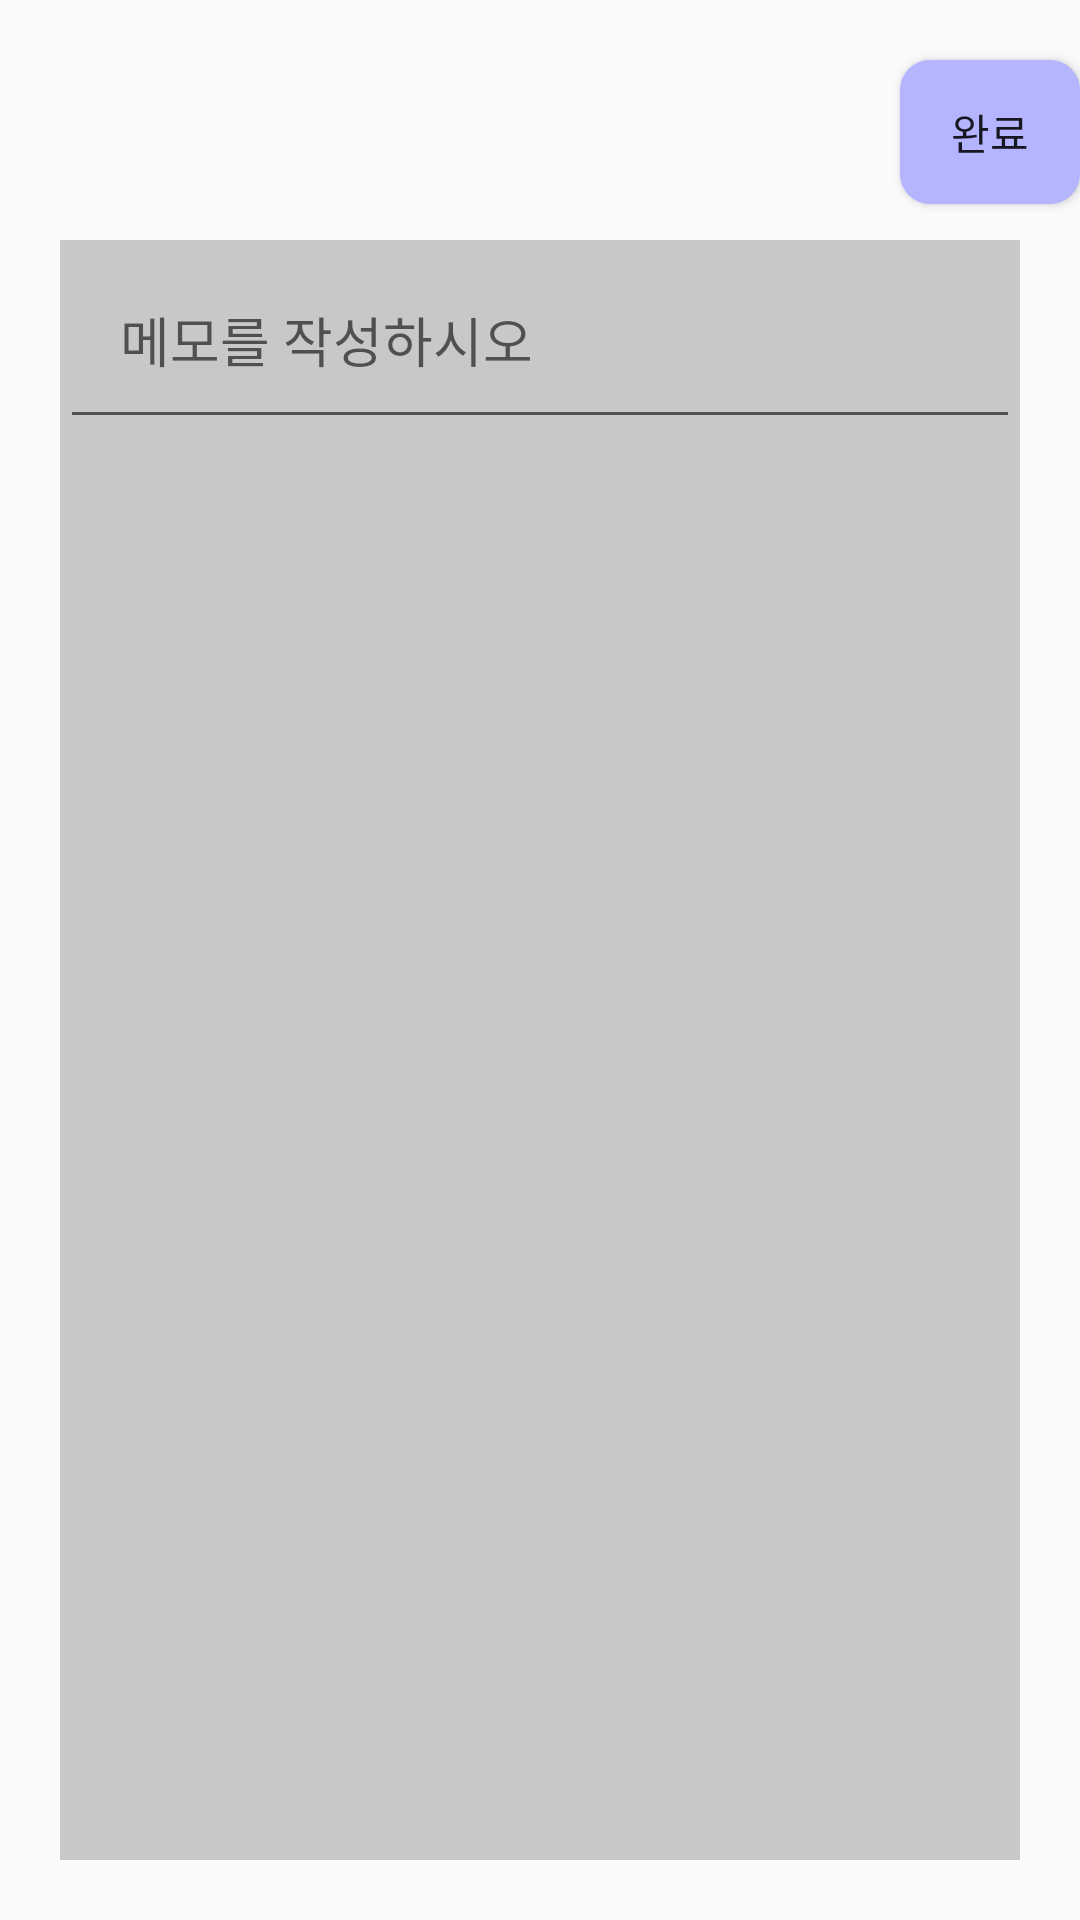

Reconstruct the res/layout file that produces this screen, plus the resources it refers to.
<!-- AndroidManifest.xml: application theme Theme.MapMopad -->
<!-- res/layout/activity_write.xml -->
<?xml version="1.0" encoding="utf-8"?>
<RelativeLayout xmlns:android="http://schemas.android.com/apk/res/android"
    xmlns:app="http://schemas.android.com/apk/res-auto"
    xmlns:tools="http://schemas.android.com/tools"
    android:layout_width="match_parent"
    android:layout_height="match_parent"
    tools:context=".WriteActivity">

    <LinearLayout
        android:layout_width="match_parent"
        android:layout_height="100dp">

        <Button
            android:id="@+id/savememo"
            android:layout_width="wrap_content"
            android:layout_height="wrap_content"
            android:text="완료"
            android:layout_marginLeft="300dp"
            android:layout_marginVertical="20dp"
            android:background="@drawable/rounded_corner">
        </Button>

    </LinearLayout>

    <LinearLayout
        android:layout_width="match_parent"
        android:layout_height="match_parent"
        android:layout_marginStart="20dp"
        android:layout_marginTop="80dp"
        android:layout_marginEnd="20dp"
        android:layout_marginBottom="20dp"
        android:background="#C8C8C8">

        <EditText
            android:id="@+id/descriptionInput"
            android:layout_width="match_parent"
            android:layout_height="wrap_content"
            android:hint="메모를 작성하시오"
            android:padding="20dp"></EditText>
    </LinearLayout>

</RelativeLayout>
<!-- resources referenced by this layout -->
<resources>
  <!-- drawable rounded_corner (drawable) -->
  <?xml version="1.0" encoding="utf-8"?>
  <shape xmlns:android="http://schemas.android.com/apk/res/android">
      android:shape="rectangle">
      <solid android:color="#B4B4FF"></solid>
      <corners android:radius="10dp"></corners>
  
  
  </shape>
  <style name="Theme.MapMopad" parent="Theme.AppCompat.Light.NoActionBar">
          
          <item name="windowNoTitle">true</item>
          <item name="colorPrimary">@color/purple_500</item>
          <item name="colorPrimaryVariant">@color/purple_700</item>
          <item name="colorOnPrimary">@color/white</item>
          
          <item name="colorSecondary">@color/teal_200</item>
          <item name="colorSecondaryVariant">@color/teal_700</item>
          <item name="colorOnSecondary">@color/black</item>
          
          <item name="android:statusBarColor" tools:targetApi="l">?attr/colorPrimaryVariant</item>
          
      </style>
  <!-- not gathered from this repository: default colours our renderer supplied (Android Studio template values) -->
  <color name="purple_500">#FF6200EE</color>
  <color name="purple_700">#FF3700B3</color>
  <color name="teal_200">#FF03DAC5</color>
  <color name="teal_700">#FF018786</color>
  <color name="black">#FF000000</color>
  <color name="white">#FFFFFFFF</color>
</resources>
